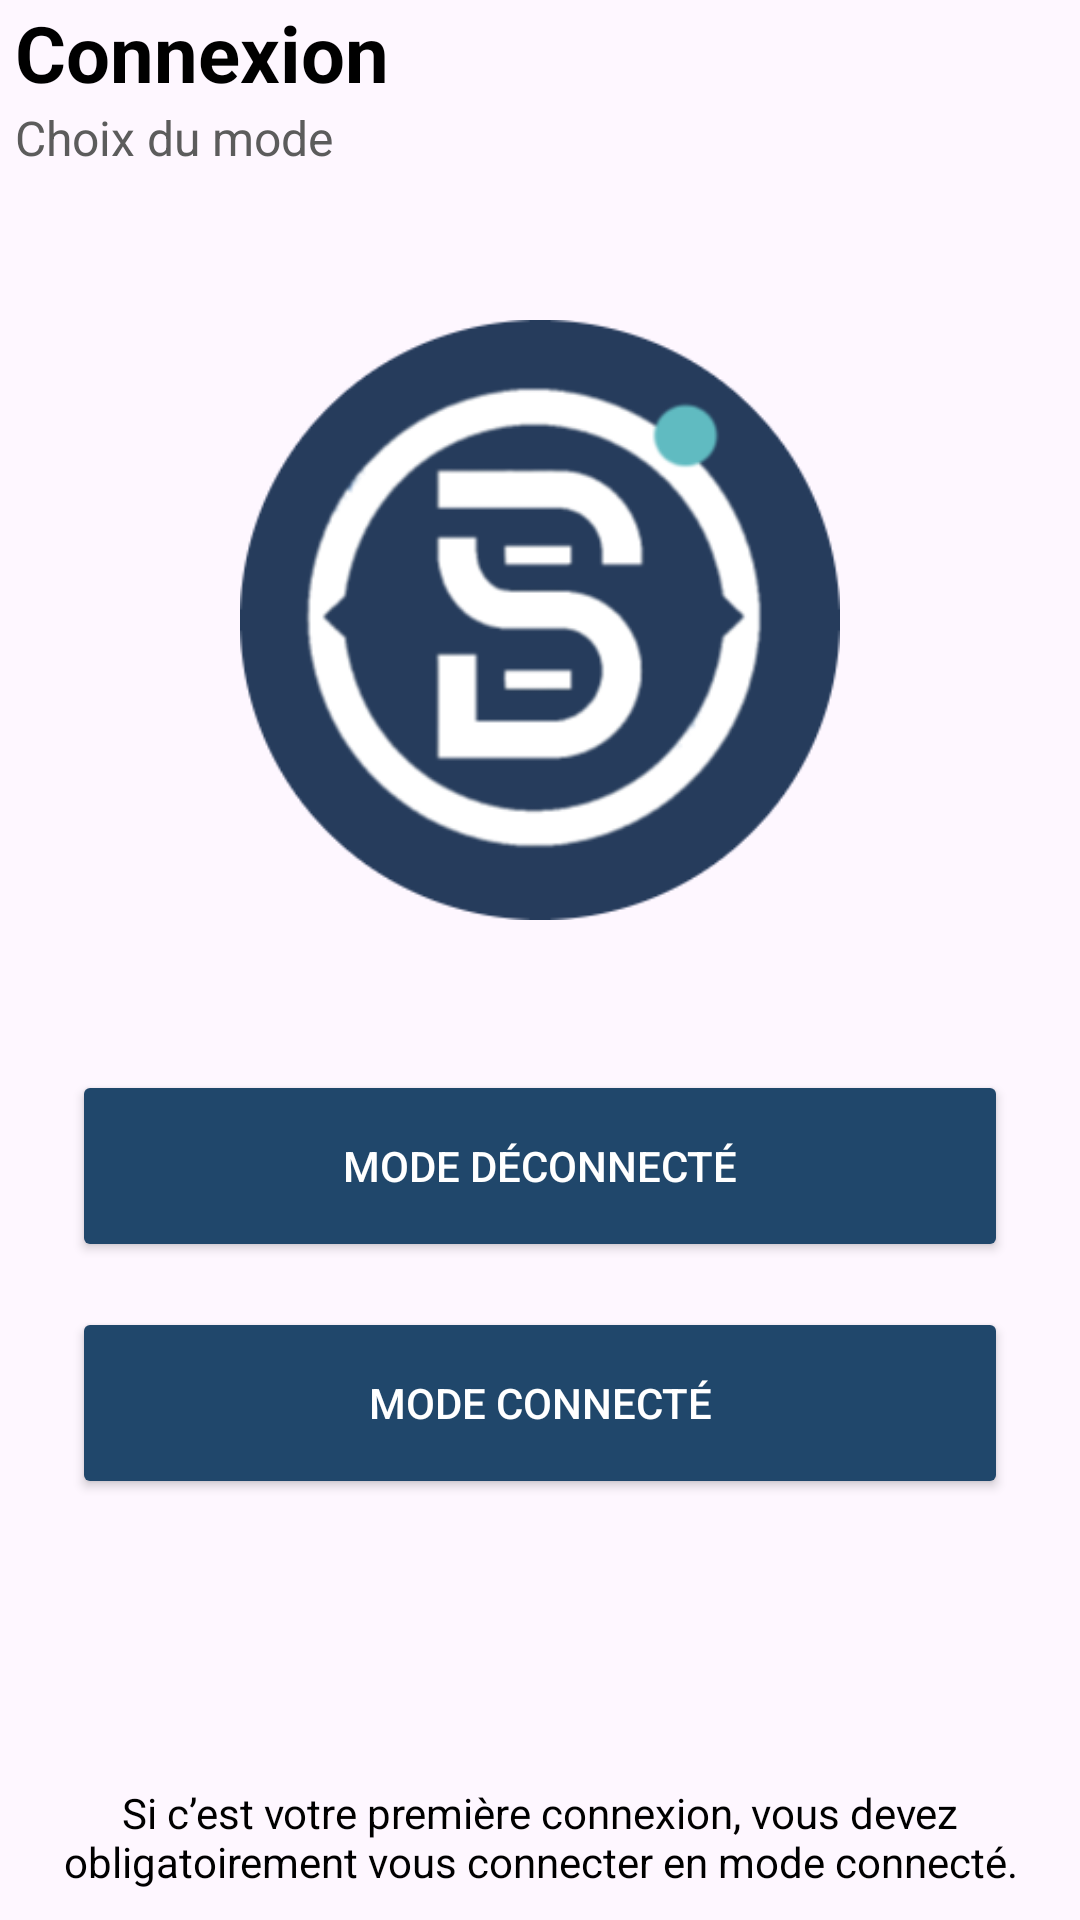

Produce the Android XML layout that renders to this screen, including the resource entries it uses.
<!-- AndroidManifest.xml: application theme Theme.SAEDolistockS5 -->
<!-- res/layout/activity_main.xml -->
<?xml version="1.0" encoding="utf-8"?>
<LinearLayout xmlns:android="http://schemas.android.com/apk/res/android"
    xmlns:app="http://schemas.android.com/apk/res-auto"
    xmlns:tools="http://schemas.android.com/tools"
    android:id="@+id/activity_main"
    android:layout_width="match_parent"
    android:layout_height="match_parent"
    tools:context=".pagemain.MainActivity"
    android:orientation="vertical">

    <TextView
        android:textAppearance="@style/page_title"
        android:layout_width="match_parent"
        android:layout_height="wrap_content"
        android:textStyle="bold"
        android:layout_marginLeft="@dimen/marge_5"
        android:text="@string/titre_co"/>

    <TextView
        android:textAppearance="@style/page_sub_title"
        android:layout_width="match_parent"
        android:layout_height="wrap_content"
        android:layout_marginLeft="@dimen/marge_5"
        android:text="@string/sous_titre_mode"/>

    <ImageView
        android:id="@+id/logo"
        android:layout_width="match_parent"
        android:layout_height="@dimen/hauteur_image"
        android:layout_marginTop="50dp"
        android:contentDescription="@string/description_image"
        android:elevation="6dp"
        android:gravity="center"
        android:src="@drawable/logo" />

    <Button
        style="@style/StyleBouton"
        android:layout_marginTop="50dp"
        android:id="@+id/btnModeDeco"
        android:text="@string/mode_deco"
        android:onClick="onClickModeDeco"/>

    <Button
        android:id="@+id/btnModeCo"
        style="@style/StyleBouton"
        android:onClick="onClickModeCo"
        android:text="@string/mode_co"
        />

    <LinearLayout android:id="@+id/LinearLayout"
        android:orientation="horizontal"
        android:layout_width="match_parent"
        android:layout_height="match_parent"
        android:gravity="bottom">

        <TextView
            android:layout_width="wrap_content"
            android:layout_height="wrap_content"
            android:gravity="center"
            android:text="@string/info_1_co"
            android:textColor="@color/black"
            android:layout_marginBottom="@dimen/marge_5"/>

    </LinearLayout>

</LinearLayout>
<!-- resources referenced by this layout -->
<resources>
  <color name="black">#FF000000</color>
  <dimen name="hauteur_image">200dp</dimen>
  <dimen name="marge_5">5dp</dimen>
  <!-- drawable logo: png bitmap (drawable, 26162 bytes) -->
  <string name="description_image">Logo de l\'application DoliStock</string>
  <string name="info_1_co">Si c’est votre première connexion, vous devez obligatoirement vous
          connecter en mode connecté.</string>
  <string name="mode_co">Mode connecté</string>
  <string name="mode_deco">Mode déconnecté</string>
  <string name="sous_titre_mode">Choix du mode</string>
  <string name="titre_co">Connexion</string>
  <style name="StyleBouton">
          <item name="android:layout_width">match_parent</item>
          <item name="android:layout_height">64dp</item>
  
          <item name="android:backgroundTint">@color/primary_blue</item>
          <item name="android:layout_marginTop">@dimen/marge_15</item>
          <item name="android:layout_marginLeft">@dimen/marge_droite_btn</item>
          <item name="android:layout_marginRight">@dimen/marge_droite_btn</item>
          <item name="android:elevation">@dimen/effet</item>
          <item name="android:textColor">@color/white</item>
          <item name="android:textSize">@dimen/taille_txt_btn</item>
      </style>
  <style name="page_sub_title">
          <item name="android:layout_marginLeft">@dimen/marge_5</item>
          <item name="android:textSize">@dimen/taille_sous_titre</item>
          <item name="android:gravity">left</item>
          <item name="android:textColor">@color/dark_grey</item>
      </style>
  <style name="page_title">
          <item name="android:layout_marginLeft">@dimen/marge_5</item>
          <item name="android:textSize">@dimen/taille_titre</item>
          <item name="android:gravity">left</item>
          <item name="android:textColor">@color/black</item>
      </style>
  <style name="Theme.SAEDolistockS5" parent="Base.Theme.SAEDolistockS5" />
  <color name="primary_blue">#20476B</color>
  <dimen name="marge_15">15dp</dimen>
  <dimen name="marge_droite_btn">24dp</dimen>
  <dimen name="effet">4dp</dimen>
  <color name="white">#FFFFFFFF</color>
  <dimen name="taille_txt_btn">14sp</dimen>
  <dimen name="taille_sous_titre">16sp</dimen>
  <color name="dark_grey">#5C5C5C</color>
  <dimen name="taille_titre">26sp</dimen>
  <style name="Base.Theme.SAEDolistockS5" parent="Theme.Material3.DayNight.NoActionBar">
          
          <item name="colorPrimary">@color/white</item>
          <item name="colorPrimaryVariant">@color/black</item>
          <item name="colorOnPrimary">@color/black</item>
      </style>
</resources>
